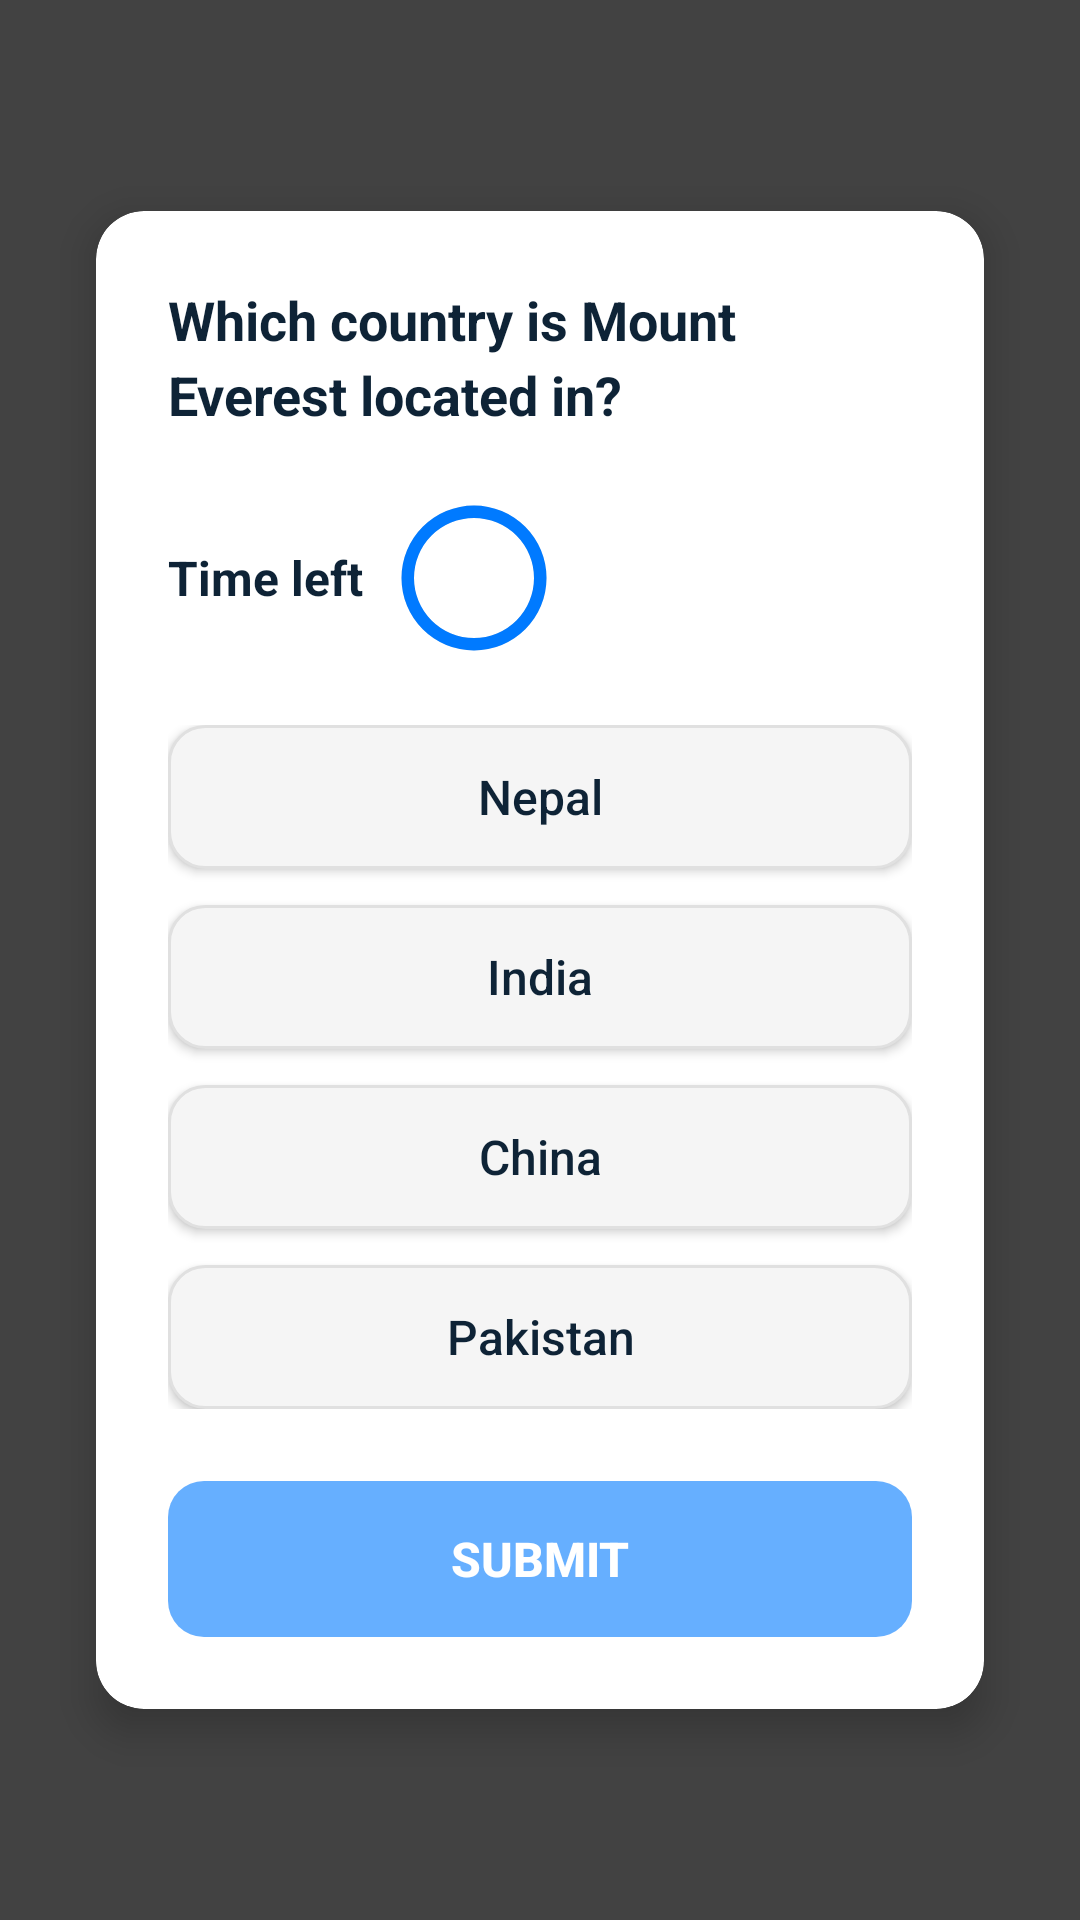

Here is an Android app screen rendered from its layout file. Give the layout XML and the strings, colors and styles it references.
<!-- AndroidManifest.xml: application theme Theme.YatriApp -->
<!-- res/layout/activity_quiz.xml -->
<?xml version="1.0" encoding="utf-8"?>
<LinearLayout xmlns:android="http://schemas.android.com/apk/res/android"
    xmlns:app="http://schemas.android.com/apk/res-auto"
    android:layout_width="match_parent"
    android:layout_height="match_parent"
    android:orientation="vertical"
    android:background="@color/quiz_background"
    android:padding="16dp"
    android:gravity="center">

    
    <androidx.cardview.widget.CardView
        android:layout_width="match_parent"
        android:layout_height="wrap_content"
        android:layout_margin="16dp"
        app:cardCornerRadius="16dp"
        app:cardElevation="8dp"
        app:cardBackgroundColor="@color/card_bg">

        <LinearLayout
            android:layout_width="match_parent"
            android:layout_height="wrap_content"
            android:orientation="vertical"
            android:padding="24dp">

            
            <TextView
                android:id="@+id/tvQuestion"
                android:layout_width="match_parent"
                android:layout_height="wrap_content"
                android:text="@string/quiz_question_mount_everest"
                android:textSize="18sp"
                android:textStyle="bold"
                android:textColor="@color/text_primary"
                android:layout_marginBottom="24dp"
                android:lineSpacingExtra="4dp"/>

            
            <LinearLayout
                android:layout_width="match_parent"
                android:layout_height="wrap_content"
                android:orientation="horizontal"
                android:gravity="center_vertical"
                android:layout_marginBottom="24dp">

                
                <TextView
                    android:id="@+id/tvTimer"
                    android:layout_width="wrap_content"
                    android:layout_height="wrap_content"
                    android:text="@string/time_left"
                    android:textSize="16sp"
                    android:textStyle="bold"
                    android:textColor="@color/text_primary"
                    android:layout_marginEnd="12dp"/>

                
                <ProgressBar
                    android:id="@+id/progressBar"
                    style="?android:attr/progressBarStyleHorizontal"
                    android:layout_width="50dp"
                    android:layout_height="50dp"
                    android:progressDrawable="@drawable/circular_progress_normal"
                    android:max="100"
                    android:progress="100"
                    android:rotation="-90"/>

            </LinearLayout>

            
            <LinearLayout
                android:layout_width="match_parent"
                android:layout_height="wrap_content"
                android:orientation="vertical"
                android:layout_marginBottom="24dp">

                
                <Button
                    android:id="@+id/btnOption1"
                    android:layout_width="match_parent"
                    android:layout_height="48dp"
                    android:text="@string/quiz_option_nepal"
                    android:textSize="16sp"
                    android:textColor="@color/text_primary"
                    android:background="@drawable/option_button_bg"
                    android:layout_marginBottom="12dp"
                    android:textAllCaps="false"
                    android:elevation="2dp"/>

                
                <Button
                    android:id="@+id/btnOption2"
                    android:layout_width="match_parent"
                    android:layout_height="48dp"
                    android:text="@string/quiz_option_india"
                    android:textSize="16sp"
                    android:textColor="@color/text_primary"
                    android:background="@drawable/option_button_bg"
                    android:layout_marginBottom="12dp"
                    android:textAllCaps="false"
                    android:elevation="2dp"/>

                
                <Button
                    android:id="@+id/btnOption3"
                    android:layout_width="match_parent"
                    android:layout_height="48dp"
                    android:text="@string/quiz_option_china"
                    android:textSize="16sp"
                    android:textColor="@color/text_primary"
                    android:background="@drawable/option_button_bg"
                    android:layout_marginBottom="12dp"
                    android:textAllCaps="false"
                    android:elevation="2dp"/>

                
                <Button
                    android:id="@+id/btnOption4"
                    android:layout_width="match_parent"
                    android:layout_height="48dp"
                    android:text="@string/quiz_option_pakistan"
                    android:textSize="16sp"
                    android:textColor="@color/text_primary"
                    android:background="@drawable/option_button_bg"
                    android:textAllCaps="false"
                    android:elevation="2dp"/>

            </LinearLayout>

            
            <Button
                android:id="@+id/btnSubmit"
                android:layout_width="match_parent"
                android:layout_height="52dp"
                android:text="@string/quiz_submit"
                android:textSize="16sp"
                android:textStyle="bold"
                android:textColor="@android:color/white"
                android:background="@drawable/submit_button_bg"
                android:textAllCaps="true"
                android:elevation="4dp"
                android:enabled="false"
                android:alpha="0.6"/>

        </LinearLayout>

    </androidx.cardview.widget.CardView>

</LinearLayout>
<!-- resources referenced by this layout -->
<resources>
  <color name="card_bg">#FFFFFFFF</color>
  <color name="quiz_background">#424242</color>
  <color name="text_primary">#0E2336</color>
  <!-- drawable circular_progress_normal (drawable) -->
  <?xml version="1.0" encoding="utf-8"?>
  <layer-list xmlns:android="http://schemas.android.com/apk/res/android">
      
      <item android:id="@android:id/background">
          <shape
              android:shape="ring"
              android:innerRadiusRatio="2.5"
              android:thicknessRatio="12"
              android:useLevel="false">
              <solid android:color="#E0E0E0" />
          </shape>
      </item>
      
      
      <item android:id="@android:id/progress">
          <shape
              android:shape="ring"
              android:innerRadiusRatio="2.5"
              android:thicknessRatio="12"
              android:useLevel="true">
              <solid android:color="@color/primary" />
          </shape>
      </item>
  </layer-list>
  <!-- drawable option_button_bg (drawable) -->
  <?xml version="1.0" encoding="utf-8"?>
  <shape xmlns:android="http://schemas.android.com/apk/res/android"
      android:shape="rectangle">
      <solid android:color="@color/option_button_bg" />
      <corners android:radius="12dp" />
      <stroke android:width="1dp" android:color="@color/option_button_border" />
  </shape>
  <!-- drawable submit_button_bg (drawable) -->
  <?xml version="1.0" encoding="utf-8"?>
  <shape xmlns:android="http://schemas.android.com/apk/res/android"
      android:shape="rectangle">
      <solid android:color="@color/primary" />
      <corners android:radius="12dp" />
  </shape>
  <string name="quiz_option_china">China</string>
  <string name="quiz_option_india">India</string>
  <string name="quiz_option_nepal">Nepal</string>
  <string name="quiz_option_pakistan">Pakistan</string>
  <string name="quiz_question_mount_everest">Which country is Mount Everest located in?</string>
  <string name="quiz_submit">Submit</string>
  <string name="time_left">Time left</string>
  <style name="Theme.YatriApp" parent="Theme.MaterialComponents.DayNight.NoActionBar" />
  <color name="primary">#007AFF</color>
  <color name="option_button_bg">#F5F5F5</color>
  <color name="option_button_border">#E0E0E0</color>
</resources>
